Run: headless pygame with SDL's dummy video driver; simulated clock (each Clock.tick advances the game by its frame time, no real sleeping); random seed 0; keys injected as events and as key.get_pressed() state; no mouse input.
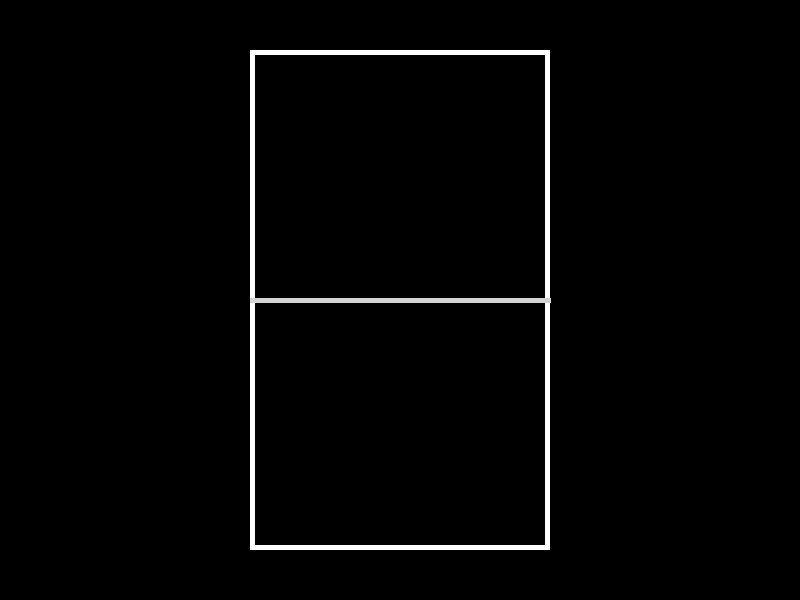
Frame 1 of 4 · flips 1–60 · no input
Frame 2 of 4 · flips 61–180 · tapped SPACE, RETURN · held RIGHT (→), D · screen unchanged from frame 1, image omitted
Frame 3 of 4 · flips 181–300 · held DOWN (↓), S · screen unchanged from frame 2, image omitted
Frame 4 of 4 · flips 301–420 · held LEFT (←), A, UP (↑), W · screen unchanged from frame 3, image omitted

The pygame program that drew these frames:

# Example file showing a basic pygame "game loop"
import pygame

pygame.init()
SCREEN_WIDTH, SCREEN_HEIGHT = 800, 600
screen = pygame.display.set_mode((SCREEN_WIDTH, SCREEN_HEIGHT)) #game window
pygame.display.set_caption("Tennis Extreme")

clock = pygame.time.Clock()

#Define Colors
WHITE = (255, 255, 255)
GREEN = (34, 139, 34)

def draw_court(screen):
    # Define court boundaries (trapezoid for perspective)
    width = 300
    height = 500
    left = (SCREEN_WIDTH - 300) // 2
    top = (SCREEN_HEIGHT - 500) // 2
    
    
    pygame.draw.rect(screen, WHITE, pygame.Rect(left, top, width, height), 5)
    pygame.draw.line(screen, (211,211,211), (left, (top + height// 2)), (left + width, (top + height// 2)), 5)

class Player:
     class Player:
        def __init__(self, x, y, width, height):
                self.x = x
                self.y = y
                self.width = width
                self.height = height
        
        def update_position(self, ball_x, court_width):
                speed = 5
                if self.x < ball_x:
                        self.x += speed
                elif self.x > ball_x:
                        self.x -= 5
                

running = True
while running:  #this is the game loop
        
        for event in pygame.event.get(): #checks for game events
            if event.type == pygame.QUIT: #if the exit button is being clicked we will exit the while loop
                running = False
        
        draw_court(screen)

        pygame.display.flip()

        clock.tick(60)  

pygame.quit()
